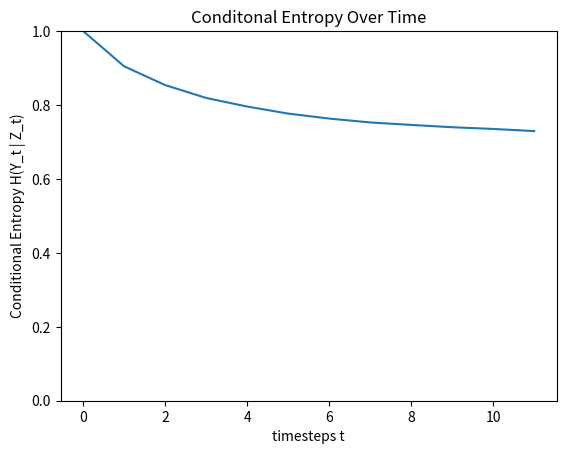

This figure's Python source:
import numpy as np
from matplotlib import pyplot as plt


class mdp:
    def __init__(self, q):
        self.q = q
        self.state = np.random.randint(0, 2)
    def __call__(self, action):
        self.state = self.state + action % 2
        #simulate channel noise
        if np.random.rand() > self.q:
            return 1-self.state
        return self.state
    
class agent:
    def __init__(self,q):
        self.q = q
        self.belief = [.5, .5]
        self.prev_action = None
    def update(self, y):
        if self.prev_action == 0:
            self.belief[0] *= self.q if y == 0 else 1-self.q
            self.belief[1] *= self.q if y == 1 else 1-self.q
        else:
            self.belief[0] = self.belief[1] * self.q if y == 0 else self.belief[1] * (1-self.q)
            self.belief[1] = self.belief[0] * self.q if y == 1 else self.belief[0] * (1-self.q)
    def act(self):
        return 0 if self.belief[0] <= .5 else 1
    

def run_sims(num_samples, depth, q = .8):
    data = {}
    for i in range(num_samples):
        m = mdp(q)
        a = agent(q)
        action = 0
        z = ""
        for j in range(depth):
            y = m(action)
            a.update(y)
            action = a.act()

            if z not in data.keys():
                data[z] = {0: 0, 1:0}
            data[z][y] += 1
            z += str(y)
    return data

def calc_entropy(data):
    keys = list(data.keys())
    keys.sort(key = lambda x: len(x))
    cur_length = 0
    values = [0]

    table = {}
    total = 0 #data[[]][0] + data[[]][1]
    for key in keys:
        if len(key) > cur_length:
            for key2 in table.keys():
                p_z_0 = table[key2][0]/total
                p_z_1 = table[key2][1]/total
                p_z = (table[key2][0] + table[key2][1]) / total
                values[cur_length] -= p_z_0*np.log2(p_z_0/p_z)
                values[cur_length] -= p_z_1*np.log2(p_z_1/p_z)
            cur_length += 1
            table = {}
            total = 0
            values.append(0)

        total += data[key][0] + data[key][1]
        table[key] = data[key]

    for key2 in table.keys():
        p_z_0 = table[key2][0]/total
        p_z_1 = table[key2][1]/total
        p_z = (table[key2][0] + table[key2][1]) / total
        values[cur_length] -= p_z_0*np.log2(p_z_0/p_z)
        values[cur_length] -= p_z_1*np.log2(p_z_1/p_z)

    return values

if __name__ == "__main__":

    data = run_sims(500_000, 12)
    values = calc_entropy(data)
    print(values)

    plt.figure(dpi = 150)
    plt.plot(values)
    plt.xlabel("timesteps t")
    plt.ylabel("Conditional Entropy H(Y_t | Z_t)")
    plt.title("Conditonal Entropy Over Time")
    plt.savefig("polot.png")
    plt.ylim(0, 1)
    plt.close()
    
